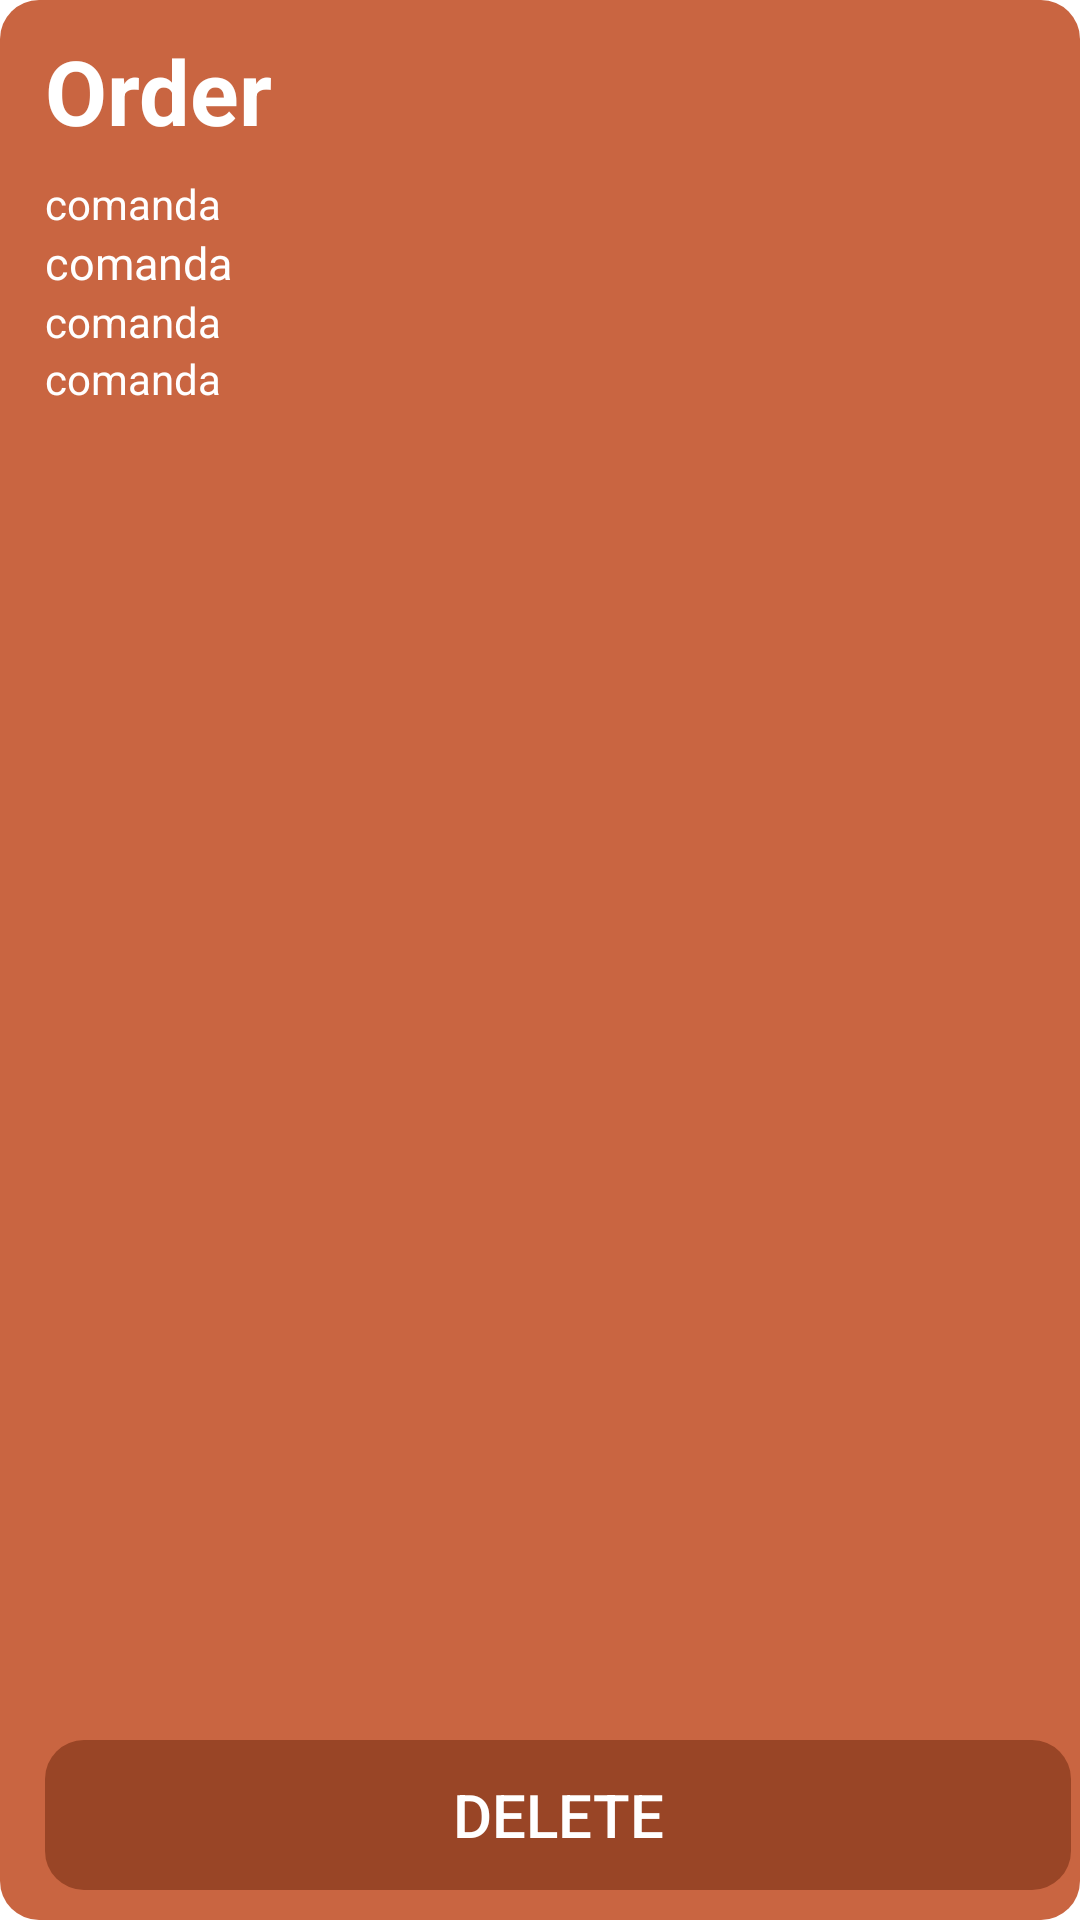

Here is an Android app screen rendered from its layout file. Give the layout XML and the strings, colors and styles it references.
<!-- AndroidManifest.xml: application theme Theme.TMS -->
<!-- res/layout/order_layout.xml -->
<?xml version="1.0" encoding="utf-8"?>
<androidx.constraintlayout.widget.ConstraintLayout  xmlns:android="http://schemas.android.com/apk/res/android"
    xmlns:app="http://schemas.android.com/apk/res-auto"
    xmlns:tools="http://schemas.android.com/tools"
    android:layout_width="match_parent"
    android:layout_height="220dp"
    android:orientation="horizontal"
    android:background="@drawable/order_bg"
    android:layout_marginTop="10dp"
    android:layout_marginBottom="10dp"
    android:layout_marginHorizontal="20dp">

    <LinearLayout
        android:id="@+id/orderlinearLayout"
        android:layout_width="wrap_content"
        android:layout_height="match_parent"
        android:orientation="vertical"
        app:layout_constraintBottom_toBottomOf="parent"
        app:layout_constraintStart_toStartOf="parent"
        app:layout_constraintTop_toTopOf="parent">

        <TextView
            android:id="@+id/order_identifier"
            android:layout_width="wrap_content"
            android:layout_height="wrap_content"
            android:layout_marginLeft="15dp"
            android:layout_marginTop="10dp"
            android:text="Order"
            android:textColor="@color/white"
            android:textSize="30dp"
            android:textStyle="bold" />

        <TextView
            android:id="@+id/ticket_category"
            android:layout_width="wrap_content"
            android:layout_height="wrap_content"
            android:layout_marginTop="8dp"
            android:textColor="@color/white"
            android:text="comanda"
            android:layout_marginLeft="15dp"/>
        <TextView
            android:id="@+id/order_description"
            android:layout_width="wrap_content"
            android:layout_height="wrap_content"
            android:layout_marginLeft="15dp"
            android:text="comanda "
            android:textColor="@color/white"
            android:textSize="15dp" />

        <TextView
            android:id="@+id/no_tickets"
            android:layout_width="wrap_content"
            android:layout_height="wrap_content"
            android:layout_marginLeft="15dp"
            android:text="comanda "
            android:textColor="@color/white"/>
        <TextView
            android:id="@+id/totalprice"
            android:layout_height="wrap_content"
            android:layout_width="wrap_content"
            android:layout_marginLeft="15dp"
            android:text="comanda"
            android:textColor="@color/white"/>



    </LinearLayout>

    <androidx.appcompat.widget.AppCompatButton
        android:id="@+id/order_details"
        style="@style/Details"
        android:layout_width="342dp"
        android:layout_height="50dp"
        android:layout_marginStart="15dp"
        android:layout_marginBottom="10dp"
        android:text="Delete"
        android:textColor="@color/white"
        android:textSize="20dp"
        app:layout_constraintBottom_toBottomOf="parent"
        app:layout_constraintStart_toStartOf="@+id/orderlinearLayout" />


</androidx.constraintlayout.widget.ConstraintLayout>
<!-- resources referenced by this layout -->
<resources>
  <color name="white">#FFFFFFFF</color>
  <!-- drawable order_bg (drawable) -->
  <?xml version="1.0" encoding="utf-8"?>
  <shape xmlns:android="http://schemas.android.com/apk/res/android">
      
      
      <solid android:color="@color/homepage_pressed"></solid>
      <corners
          android:radius="13dp"/>
  </shape>
  <style name="Details" parent="Base.Widget.AppCompat.Button.Borderless">
          <item name="android:layout_width">80dp</item>
          <item name="android:layout_height">50dp</item>
          <item name="android:background">@drawable/details_button</item>
          <item name="android:textColor">@color/white</item> 
  
      </style>
  <style name="Theme.TMS" parent="Theme.MaterialComponents.DayNight.NoActionBar">
          
          <item name="colorPrimary">@color/purple_500</item>
          <item name="colorPrimaryVariant">@color/purple_700</item>
          <item name="colorOnPrimary">@color/white</item>
          
          <item name="colorSecondary">@color/teal_200</item>
          <item name="colorSecondaryVariant">@color/teal_700</item>
          <item name="colorOnSecondary">@color/black</item>
          
          <item name="android:statusBarColor">?attr/colorPrimaryVariant</item>
          
      </style>
  <color name="homepage_pressed">#c96541</color>
  <!-- drawable details_button (drawable) -->
  <?xml version="1.0" encoding="utf-8"?>
  <selector xmlns:android="http://schemas.android.com/apk/res/android">
      <item android:drawable="@drawable/event_details_pressed_button" android:state_pressed="true" />
      <item android:drawable="@drawable/event_details_unpressed_button"/>
  </selector>
  <color name="purple_500">#FF6200EE</color>
  <color name="purple_700">#FF3700B3</color>
  <color name="teal_200">#FF03DAC5</color>
  <color name="teal_700">#FF018786</color>
  <color name="black">#FF000000</color>
  <!-- drawable event_details_pressed_button (drawable) -->
  <?xml version="1.0" encoding="utf-8"?>
  <shape xmlns:android="http://schemas.android.com/apk/res/android">
      <solid android:color="@color/homepage_unpressed"/>
      <corners android:radius="13dp"/>
  </shape>
  <!-- drawable event_details_unpressed_button (drawable) -->
  <?xml version="1.0" encoding="utf-8"?>
  <shape xmlns:android="http://schemas.android.com/apk/res/android">
      <solid android:color="@color/event_bar"/>
      <corners android:radius="13dp"/>
  </shape>
  <color name="homepage_unpressed">#d58a6d</color>
  <color name="event_bar">#994526</color>
</resources>
